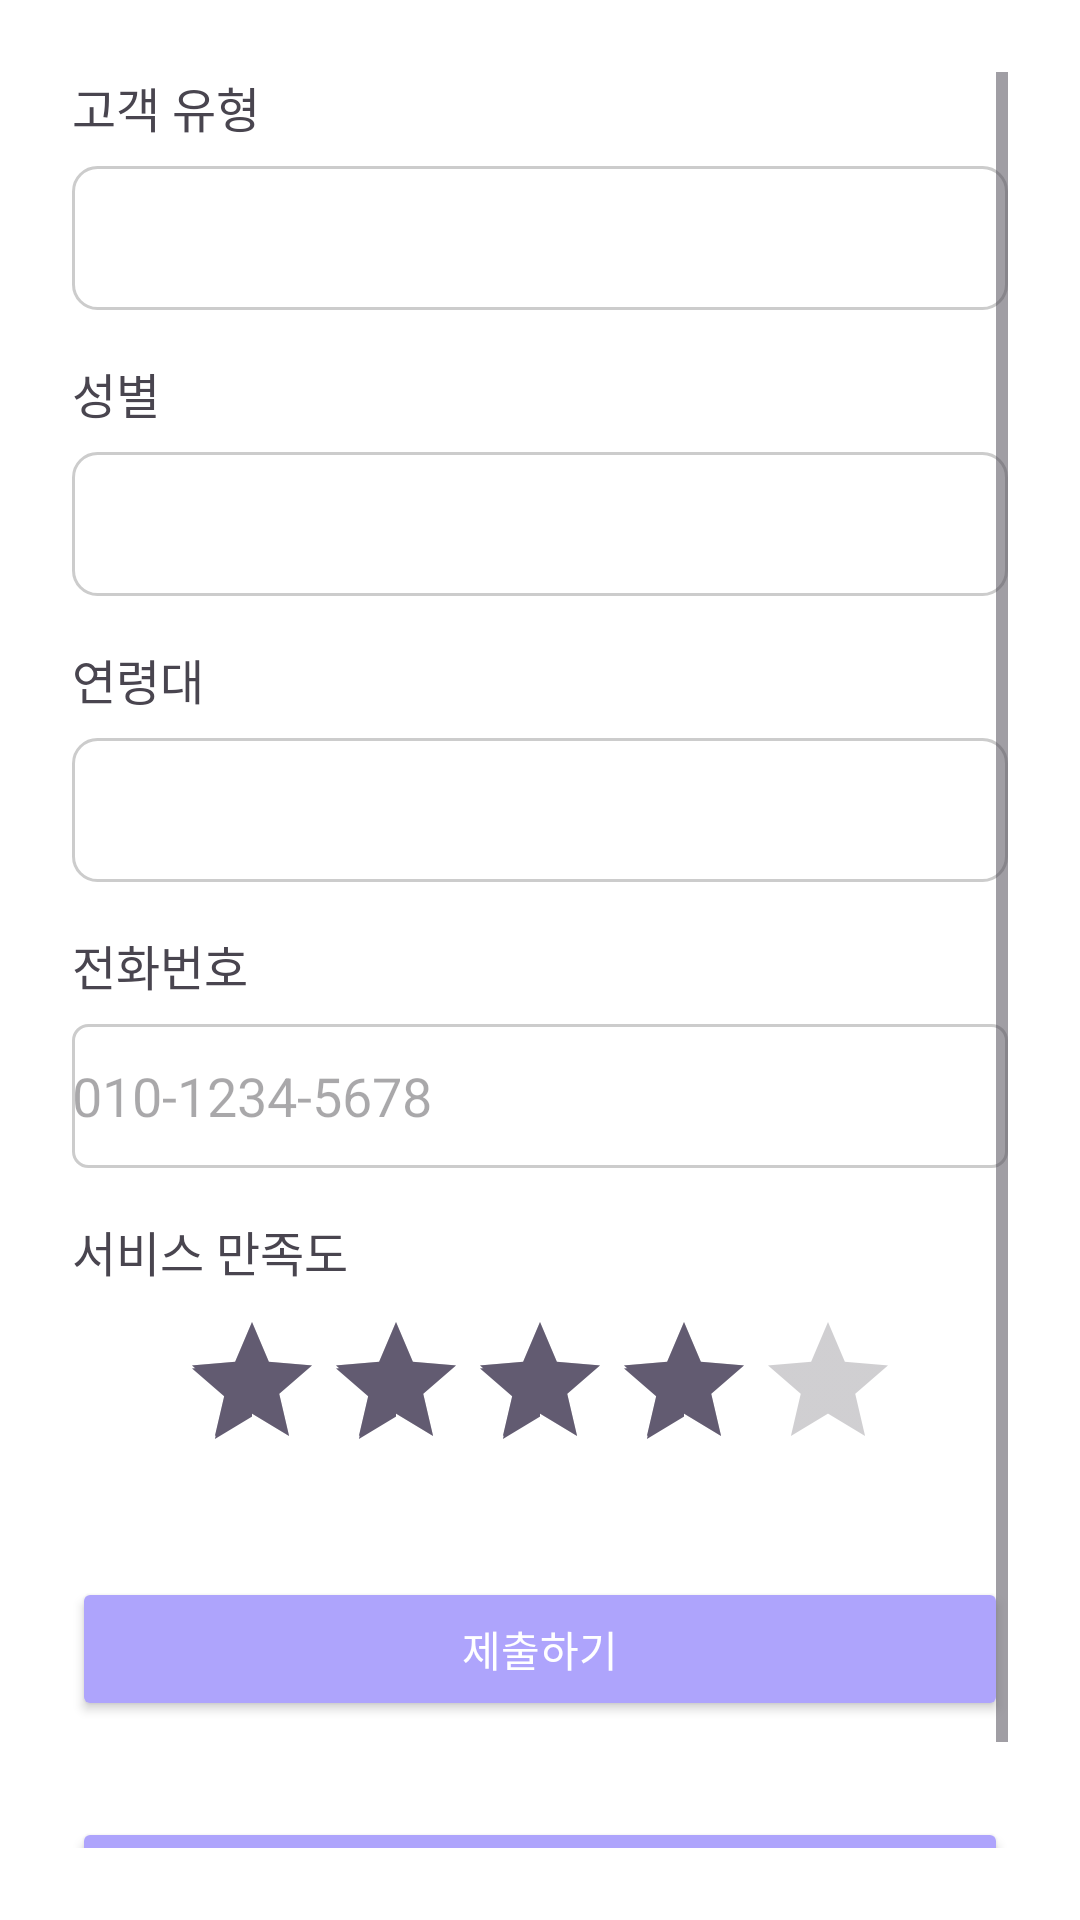

Produce the Android XML layout that renders to this screen, including the resource entries it uses.
<!-- AndroidManifest.xml: application theme Theme.MimoKioskApp -->
<!-- res/layout/survey_activity.xml -->
<?xml version="1.0" encoding="utf-8"?>
<LinearLayout xmlns:android="http://schemas.android.com/apk/res/android"
    android:layout_width="match_parent"
    android:layout_height="match_parent"
    android:orientation="vertical"
    android:padding="24dp"
    android:background="@color/white">

    <ScrollView
        android:layout_width="match_parent"
        android:layout_height="match_parent">
        <LinearLayout
            android:layout_width="match_parent"
            android:layout_height="wrap_content"
            android:orientation="vertical">
    
            <TextView
                android:layout_width="wrap_content"
                android:layout_height="wrap_content"
                android:text="고객 유형"
                android:textSize="16sp"
                android:layout_marginBottom="8dp"/>

            <Spinner
                android:id="@+id/spinnerCustomerType"
                android:layout_width="match_parent"
                android:layout_height="48dp"
                android:background="@drawable/spinner_border"/>

            
            <TextView
                android:layout_width="wrap_content"
                android:layout_height="wrap_content"
                android:text="성별"
                android:textSize="16sp"
                android:layout_marginTop="16dp"
                android:layout_marginBottom="8dp"/>

            <Spinner
                android:id="@+id/spinnerGender"
                android:layout_width="match_parent"
                android:layout_height="48dp"
                android:background="@drawable/spinner_border"/>

            
            <TextView
                android:layout_width="wrap_content"
                android:layout_height="wrap_content"
                android:text="연령대"
                android:textSize="16sp"
                android:layout_marginTop="16dp"
                android:layout_marginBottom="8dp"/>

            <Spinner
                android:id="@+id/spinnerAgeGroup"
                android:layout_width="match_parent"
                android:layout_height="48dp"
                android:background="@drawable/spinner_border"/>

            
            <TextView
                android:layout_width="wrap_content"
                android:layout_height="wrap_content"
                android:text="전화번호"
                android:textSize="16sp"
                android:layout_marginTop="16dp"
                android:layout_marginBottom="8dp"/>

            <EditText
                android:id="@+id/etPhoneNumber"
                android:layout_width="match_parent"
                android:layout_height="48dp"
                android:inputType="phone"
                android:hint="010-1234-5678"
                android:background="@drawable/edittext_border"/>

            
            <TextView
                android:layout_width="wrap_content"
                android:layout_height="wrap_content"
                android:text="서비스 만족도"
                android:textSize="16sp"
                android:layout_marginTop="16dp"
                android:layout_marginBottom="8dp"/>

            <RatingBar
                android:id="@+id/ratingSatisfaction"
                android:layout_width="wrap_content"
                android:layout_height="wrap_content"
                android:numStars="5"
                android:stepSize="1.0"
                android:rating="4"
                android:layout_gravity="center"/>

            
            <Button
                android:id="@+id/btnSubmit"
                android:layout_width="match_parent"
                android:layout_height="48dp"
                android:text="제출하기"
                android:layout_marginTop="32dp"
                android:backgroundTint="@color/purple"
                android:textColor="@color/white"/>
            <Button
                android:id="@+id/btnCancle"
                android:layout_width="match_parent"
                android:layout_height="48dp"
                android:text="설문취소"
                android:layout_marginTop="32dp"
                android:backgroundTint="@color/purple"
                android:textColor="@color/white"/>
        </LinearLayout>
    </ScrollView>

</LinearLayout>
<!-- resources referenced by this layout -->
<resources>
  <color name="purple">#AEA4FC</color>
  <color name="white">#FFFFFFFF</color>
  <!-- drawable edittext_border (drawable) -->
  <shape xmlns:android="http://schemas.android.com/apk/res/android">
      <solid android:color="@android:color/white"/>
      <corners android:radius="8dp"/>
      <corners android:radius="5dp"/>
      <stroke android:width="1dp" android:color="#CCCCCC"/>
  </shape>
  <!-- drawable spinner_border (drawable) -->
  <shape xmlns:android="http://schemas.android.com/apk/res/android">
      <solid android:color="@android:color/transparent"/>
      <corners android:radius="8dp"/>
      <stroke android:width="1dp" android:color="#CCCCCC"/>
  </shape>
  <style name="Theme.MimoKioskApp" parent="Base.Theme.MimoKioskApp" />
  <style name="Base.Theme.MimoKioskApp" parent="Theme.Material3.DayNight.NoActionBar">
          
          
      </style>
</resources>
